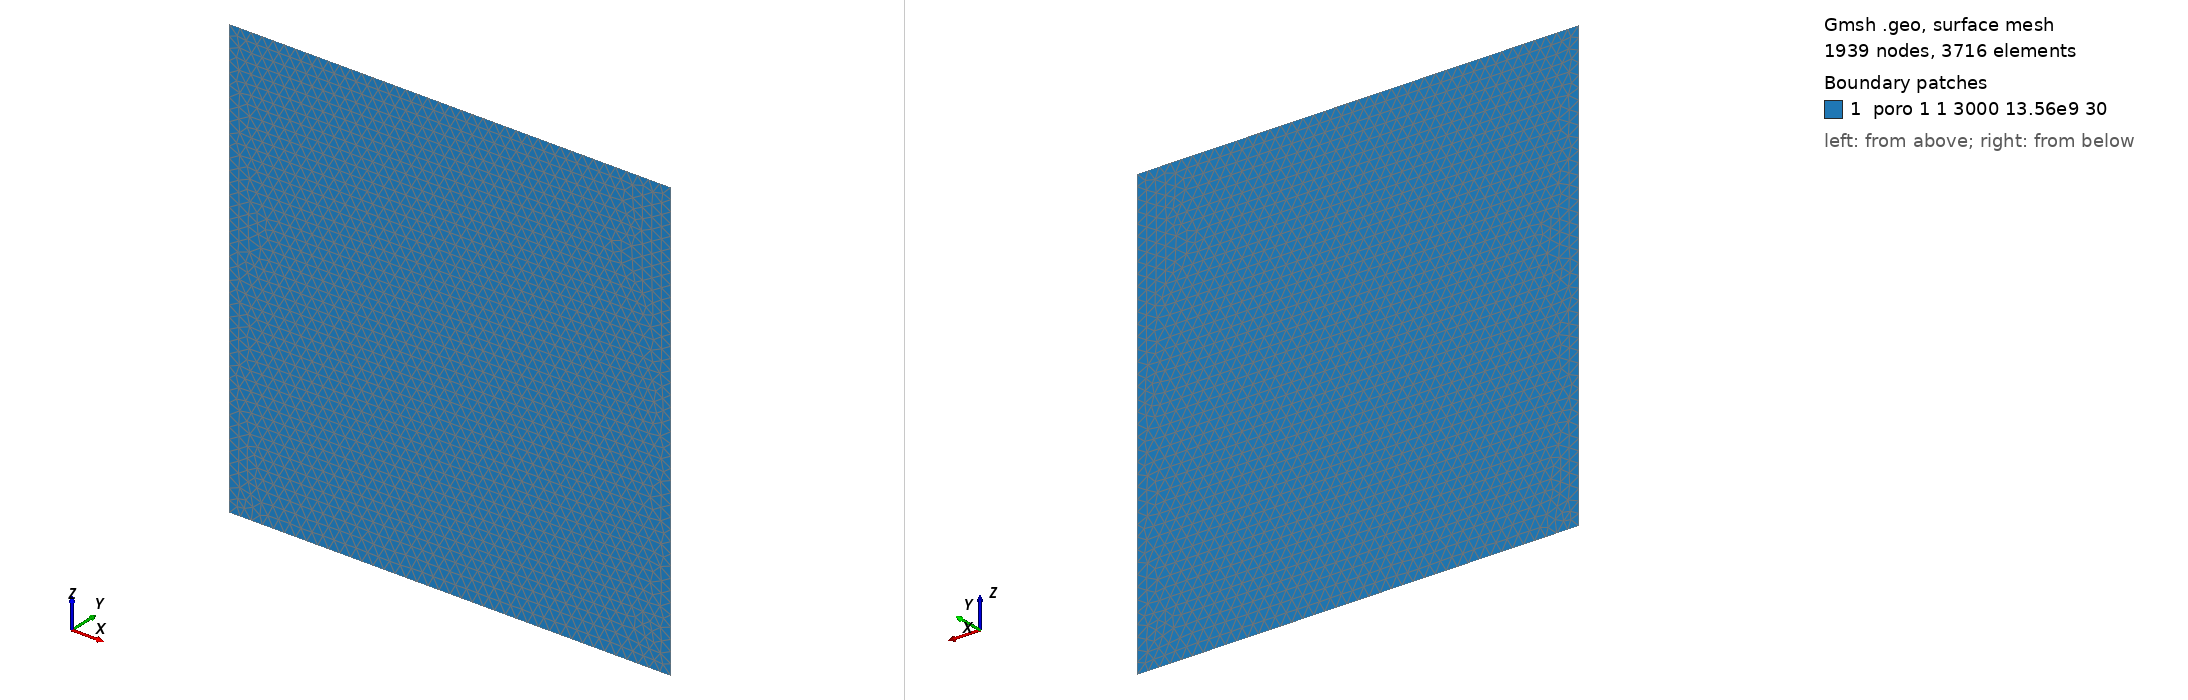

Gmsh geometry script, surface-meshed: 1939 nodes, 3716 surface elements. Boundary patches (legend numbers): 1 poro 1 1 3000 13.56e9 30. Left view from above one corner, right view from below the opposite corner. Legend entries are the model's physical surfaces. The drawing asked Gmsh for element sizes between 1% and 20% of the model's largest extent; the script's own settings can give other sizes.

=== example_poro.geo (drawn) ===
//Create Points
Point(1) = {0, 0, 0, 2.5};
Point(2) = {100, 0, 0, 2.5};
Point(3) = {100, 0, 100, 2.5};
Point(4) = {0, 0, 100, 2.5};
//Create Lines
Line(1) = {1, 2};
Line(2) = {2, 3};
Line(3) = {3, 4};
Line(4) = {4, 1};
//Create Surface
Line Loop(1) = {1, 2, 3, 4};
Plane Surface(1) = {1};
//Set material properties
//poroelastic:     poro nr 1 rhos lambda^u my phi kappa b 1/T 1/N rho1 S1 K1 ny1 rho2 S2 K2 ny2 fitting_n fitting_chi Sr1 Sr2
//              OR poro nr 2 rhos lambda^u my phi kappa b 1/T 1/N rho1 S1 K1 ny1 rho2 S2 K2 ny2 p_b       lambda_BC   Sr1 Sr2
//              OR poro nr 3 rhos K^d      my phi kappa 0 1/T Ks  rho1 S1 K1 ny1 rho2 S2 K2 ny2 fitting_n fitting_chi Sr1 Sr2
//              OR poro nr 4 rhos K^d      my phi kappa 0 1/T Ks  rho1 S1 K1 ny1 rho2 S2 K2 ny2 p_b       lambda_BC   Sr1 Sr2
//              OR poro nr 5 rhos K^d      my phi kappa 0 1/T 1/N rho1 S1 K1 ny1 rho2 S2 K2 ny2 fitting_n fitting_chi Sr1 Sr2
//              OR poro nr 6 rhos K^d      my phi kappa 0 1/T 1/N rho1 S1 K1 ny1 rho2 S2 K2 ny2 p_b       lambda_BC   Sr1 Sr2
//              OR poro nr 7 rhos lambda^u my phi kappa b 1/T 1/N rho1 S1 K1 ny1 rho2 S2 K2 ny2 A         0           Sr1 Sr2
//              OR poro nr 8 rhos K^d      my phi kappa 0 1/T Ks  rho1 S1 K1 ny1 rho2 S2 K2 ny2 A         0           Sr1 Sr2
//              OR poro nr 9 rhos K^d      my phi kappa 0 1/T 1/N rho1 S1 K1 ny1 rho2 S2 K2 ny2 A         0           Sr1 Sr2
Physical Surface("poro 1 1 3000 13.56e9 30.720e9 0.3 1.0e-17 0.7 0.74 1.33e-7 0.099 0.5 20.8e5 0.0 0.055 0.5 4.0e1 0.0 2.86 0.79 0.00 0.00") = {1};
//Set absorbing boundary
Physical Line("absorb") = {1, 2, 3, 4};
